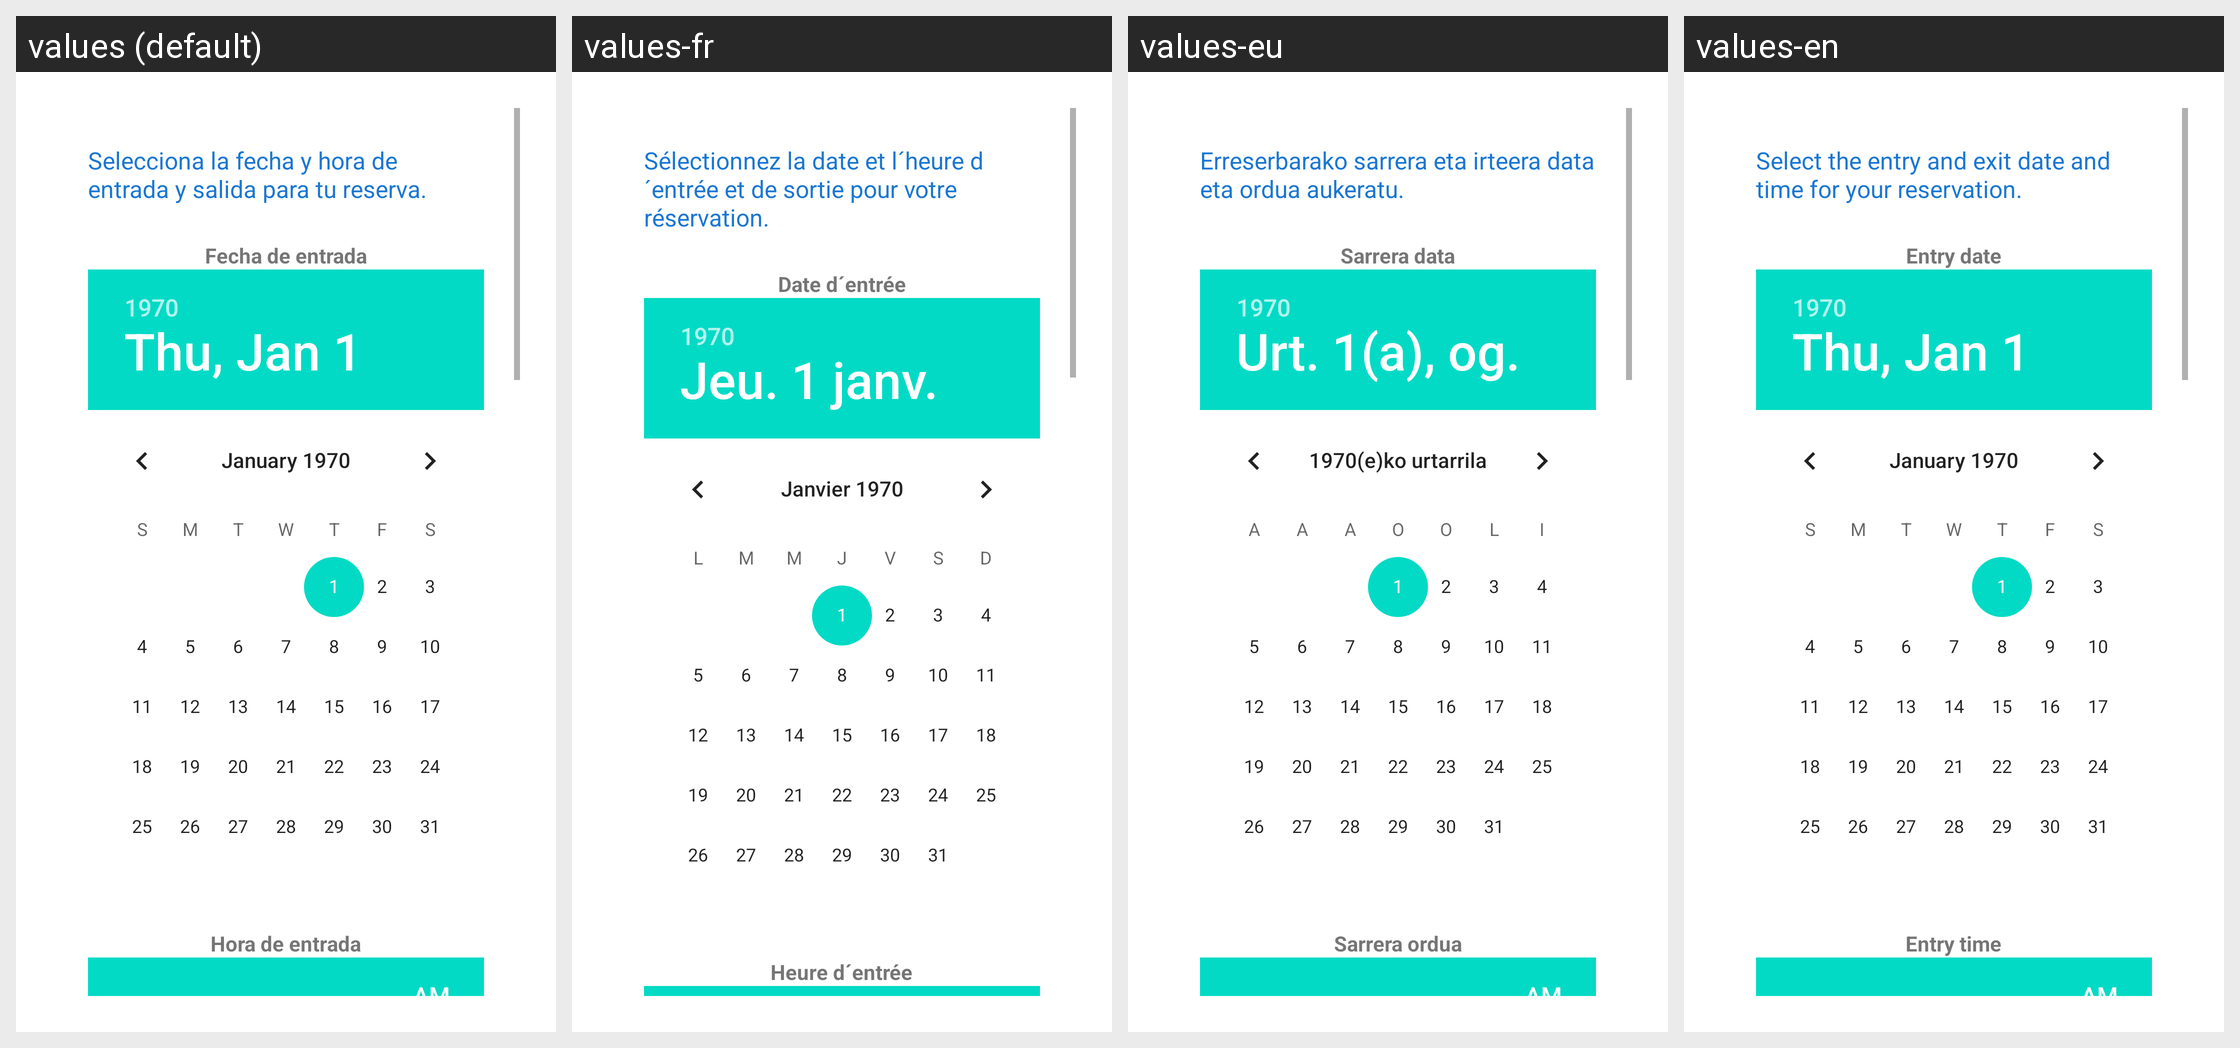

The same Android screen rendered under several of its app's locales, left to right. List the strings drawn on it with the default value and each locale's translation.
Android screen res/layout/fragment_reservar.xml rendered under 4 locales, left to right: values (default), values-fr, values-eu, values-en. Device: Nexus 5 (rendered at 1080×1920; each locale shown at half size, 540×960, under a caption strip naming it); theme Theme.ParkingLKS.
Strings drawn on this screen, with the default value and each locale's value (text and hints the layout hard-codes, and strings that could not be matched under every locale, appear in the picture but are not listed):

selecciona_fecha_hora_entrada_salida
  values: Selecciona la fecha y hora de entrada y salida para tu reserva.
  values-fr: Sélectionnez la date et l´heure d´entrée et de sortie pour votre réservation.
  values-eu: Erreserbarako sarrera eta irteera data eta ordua aukeratu.
  values-en: Select the entry and exit date and time for your reservation.

fecha_entrada
  values: Fecha de entrada
  values-fr: Date d´entrée
  values-eu: Sarrera data
  values-en: Entry date

hora_entrada
  values: Hora de entrada
  values-fr: Heure d´entrée
  values-eu: Sarrera ordua
  values-en: Entry time
